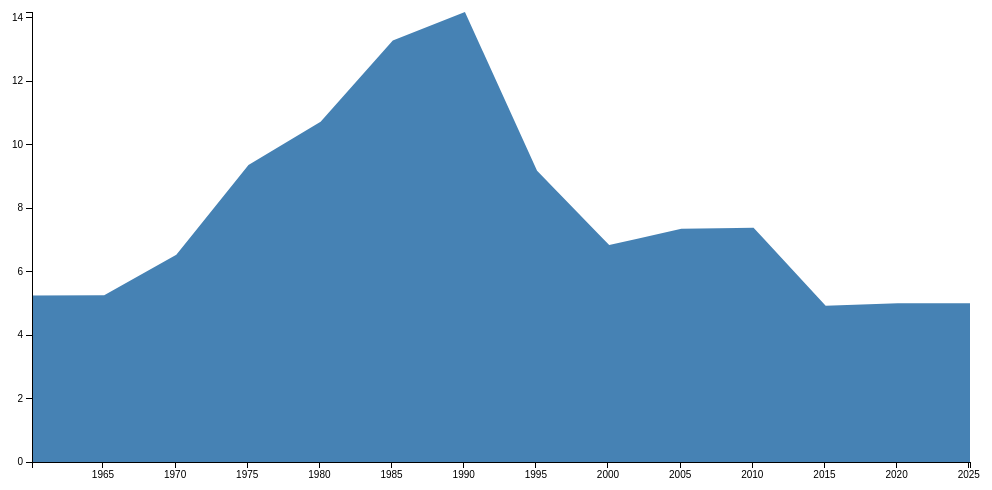
D3 v3 page, settled after 360 driven frames (6 s of simulated time); the page loaded 1 data file(s).


    var el = d3.select("#graph");

    var margin = {
            top: 20,
            right: 20,
            bottom: 30,
            left: 50
        },
        width = el.node().clientWidth - margin.left - margin.right,
        height = 500 - margin.top - margin.bottom;

    var parseDate = d3.time.format("%d-%b-%y").parse;

    var x = d3.time.scale()
        .range([0, width]);

    var y = d3.scale.linear()
        .range([height, 0]);

    var xAxis = d3.svg.axis()
        .scale(x)
        .orient("bottom");

    var yAxis = d3.svg.axis()
        .scale(y)
        .orient("left");

    var area = d3.svg.area()
        .x(function(d) {
            return x(d.date);
        })
        .y0(height)
        .y1(function(d) {
            return y(d.value);
        });

    var svg = el.append("svg")
        .attr("width", width + margin.left + margin.right)
        .attr("height", height + margin.top + margin.bottom)
        .append("g")
        .attr("transform", "translate(" + margin.left + "," + margin.top + ")");




    var parseDate = d3.time.format("%b-%Y").parse;


    // http://www.rba.gov.au/statistics/tables/index.html#interest-rates > Indicator Lending Rates

    d3.csv('housing.csv', function(error, data) {

        // parse historic values
        data.forEach(function(d) {
            d.date = parseDate(d.date);
            d.value = +d["housing loan rate"];
        });

        var final_year = data[data.length - 1].date.getFullYear();
        var final_month = data[data.length - 1].date.getMonth();

        // add another hundred months
        for (var i = 0; i < 100; i++) {
            data.push({
                date: new Date(final_year, final_month + i),
                value: 5
            });
        };

        // rolling average
        var avgs = d3.nest()
            .key(function(d) {
                // return d3.time.month(d.date);
                var year = d.date.getFullYear() / 5;
                var ceil = Math.ceil(year);
                var floor = Math.floor(year);
                return (year - floor > ceil - year) ? ceil * 5 : floor * 5;
                // return (year - floor > ceil - year) ? new Date(ceil*5,1) : new Date(floor*5,1);
            })
            .rollup(function(d) {
                return d3.mean(d, function(g) {
                    return g.value;
                });
            })
            .entries(data);

        avgs.forEach(function(d) {
            d.date = new Date(+d.key, 1);
            d.value = d.values;
        });

        plot(avgs);

    });

    function plot(data) {


        x.domain(d3.extent(data, function(d) {
            return d.date;
        }));
        y.domain([0, d3.max(data, function(d) {
            return d.value;
        })]);

        var path = svg.append("path")
            .datum(data)
            .attr("class", "area")
            .attr("d", area);

        svg.append("g")
            .attr("class", "x axis")
            .attr("transform", "translate(0," + height + ")")
            .call(xAxis);

        svg.append("g")
            .attr("class", "y axis")
            .call(yAxis);
        // .append("text")
        //   .attr("transform", "rotate(-90)")
        //   .attr("y", 6)
        //   .attr("dy", ".71em")
        //   .style("text-anchor", "end")
        //   .text("Price ($)");



        /*----------------------
        Hover/ Drag
        ----------------------*/


        var bisectX = d3.bisector(function(d) {
            return d.date;
        }).left;
        var bisectY = d3.bisector(function(d) {
            return d.value;
        }).left;

        var editing_i;

        var drag = d3.behavior.drag()
            .on("dragstart", function() {
                d3.event.sourceEvent.stopPropagation(); // silence other listeners
                focus.style("display", null);

                var x0 = x.invert(d3.mouse(this)[0]),
                    i = bisectX(data, x0, 1),
                    d0 = data[i - 1],
                    d1 = data[i];

                editing_i = x0 - d0.date > d1.date - x0 ? i : i - 1;
            })
            .on("drag", function() {

                data[editing_i].value = y.invert(d3.mouse(this)[1]);
                path.datum(data).attr("d", area);

                focus.attr("transform", function() {
                    return "translate(" + x(data[editing_i].date) + "," + y(data[editing_i].value) + ")";
                });
            })
            .on("dragend", function() {
                focus.style("display", "none");
            })

        var focus = svg
            .append("g")
            .attr("class", "focus")
            .style("display", "none");


        focus.append("circle")
            // .style('stroke', 'red')
            .attr("r", width / 100);

        // focus.append("text")
        //     .attr("x", 9)
        //     .attr("dy", ".35em")
        //     .text(function(e, j) {
        //         return model(inputs)[e].toFixed(2);
        //     });

        svg.append("rect")
            .attr("class", "overlay")
            .attr("width", width)
            .attr("height", height)
            .call(drag);








    }
    

### data: housing.csv
date, housing loan rate
Jan-1959, 5
Feb-1959, 5
Mar-1959, 5
Apr-1959, 5
May-1959, 5
Jun-1959, 5
Jul-1959, 5
Aug-1959, 5
Sep-1959, 5
Oct-1959, 5
Nov-1959, 5
Dec-1959, 5
Jan-1960, 5
Feb-1960, 5
Mar-1960, 5
Apr-1960, 5
May-1960, 5
Jun-1960, 5
Jul-1960, 5
Aug-1960, 5
Sep-1960, 5
Oct-1960, 5
Nov-1960, 5
Dec-1960, 5
Jan-1961, 5.5
Feb-1961, 5.5
Mar-1961, 5.5
Apr-1961, 5.5
May-1961, 5.5
Jun-1961, 5.5
Jul-1961, 5.5
Aug-1961, 5.5
Sep-1961, 5.5
Oct-1961, 5.5
Nov-1961, 5.5
Dec-1961, 5.5
Jan-1962, 5.5
Feb-1962, 5.5
Mar-1962, 5.5
Apr-1962, 5.5
May-1962, 5.5
Jun-1962, 5.5
Jul-1962, 5.5
Aug-1962, 5.5
Sep-1962, 5.5
Oct-1962, 5.5
Nov-1962, 5.5
Dec-1962, 5.5
Jan-1963, 5.5
Feb-1963, 5.5
Mar-1963, 5.5
Apr-1963, 5
May-1963, 5
Jun-1963, 5
Jul-1963, 5
Aug-1963, 5
Sep-1963, 5
Oct-1963, 5
Nov-1963, 5
Dec-1963, 5
... 618 more rows